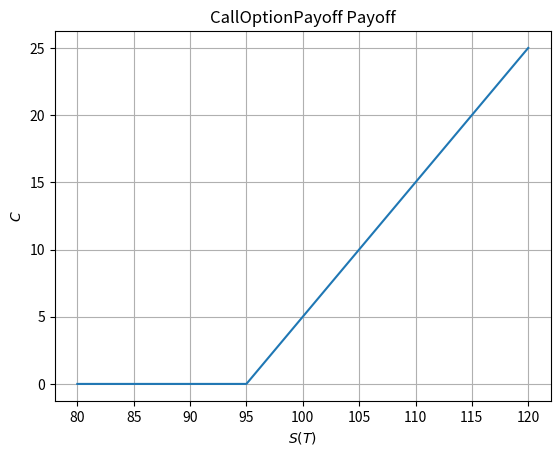
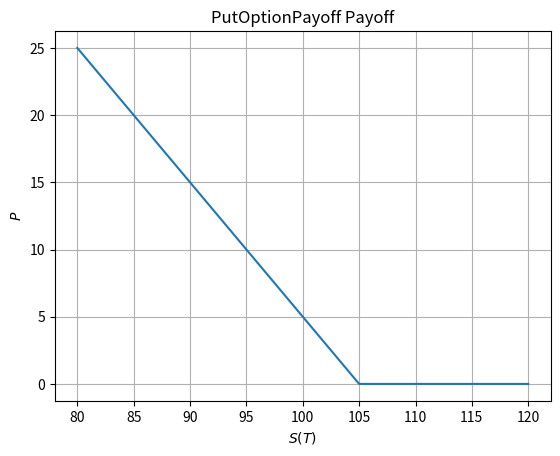
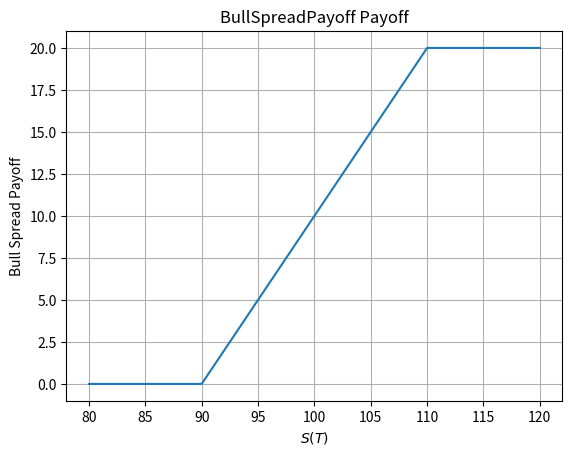
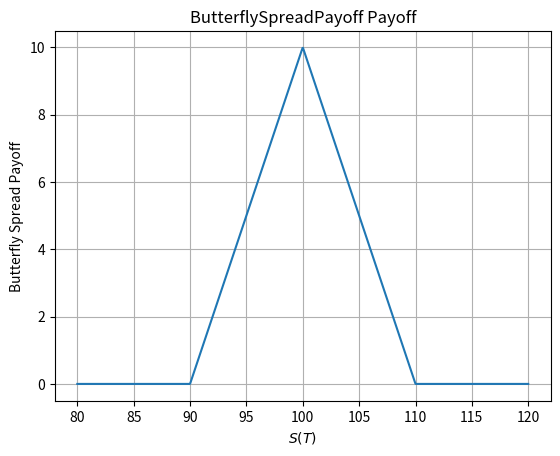

Generate these figures, in order, with matplotlib:
import numpy as np
import matplotlib.pyplot as plt

def call_payoff(asset_price, strike):
    return np.maximum(asset_price - strike, 0)

def put_payoff(asset_price, strike):
    return np.maximum(strike - asset_price, 0)

class Payoff(object):

    def __init__(self, exercise_price, name: str = ""):
        self.exercise_price = exercise_price
        self.xlabel = r"$S(T)$"
        self.ylabel = name

    def _payoff(self, asset_price):
        raise NotImplementedError("Subclasses must implement this method")
    
    def make_payoff_plot(self, min_asset_price, max_asset_price):
        asset_prices = np.linspace(min_asset_price, max_asset_price, 1000)
        payout_values = self._payoff(asset_prices)

        plt.figure()
        plt.plot(asset_prices, payout_values)
        plt.xlabel(self.xlabel)
        plt.ylabel(self.ylabel)
        plt.title(f"{self.__class__.__name__} Payoff")
        plt.grid()
        plt.show()

class CallOptionPayoff(Payoff):

    def __init__(self, exercise_price):
        super().__init__(exercise_price, name=r"$C$")

    def _payoff(self, asset_price):
        return call_payoff(asset_price, self.exercise_price)

class PutOptionPayoff(Payoff):

    def __init__(self, exercise_price):
        super().__init__(exercise_price, name=r"$P$")

    def _payoff(self, asset_price):
        return put_payoff(asset_price, self.exercise_price)    

class BullSpreadPayoff(Payoff):

    def __init__(self, exercise_price1, exercise_price2):
        super().__init__((exercise_price1, exercise_price2), name="Bull Spread Payoff")

    def _payoff(self, asset_price):
        exercise_price1, exercise_price2 = self.exercise_price
        return call_payoff(asset_price, exercise_price1) - call_payoff(asset_price, exercise_price2)

class ButterflySpreadPayoff(Payoff):

    def __init__(self, low_strike, mid_strike, high_strike):
        super().__init__((low_strike, mid_strike, high_strike), name="Butterfly Spread Payoff")

    def _payoff(self, asset_price):
        low_strike, mid_strike, high_strike = self.exercise_price
        return (call_payoff(asset_price, low_strike)
                - 2 * call_payoff(asset_price, mid_strike)
                + call_payoff(asset_price, high_strike))

if __name__ == "__main__":
    # Example usage
    call_payoff_example = CallOptionPayoff(exercise_price=95)
    call_payoff_example.make_payoff_plot(min_asset_price=80, max_asset_price=120)

    put_payoff_example = PutOptionPayoff(exercise_price=105)
    put_payoff_example.make_payoff_plot(min_asset_price=80, max_asset_price=120)

    bull_spread = BullSpreadPayoff(exercise_price1=90, exercise_price2=110)
    bull_spread.make_payoff_plot(min_asset_price=80, max_asset_price=120)

    butterfly_spread = ButterflySpreadPayoff(low_strike=90, mid_strike=100, high_strike=110)
    butterfly_spread.make_payoff_plot(min_asset_price=80, max_asset_price=120)
